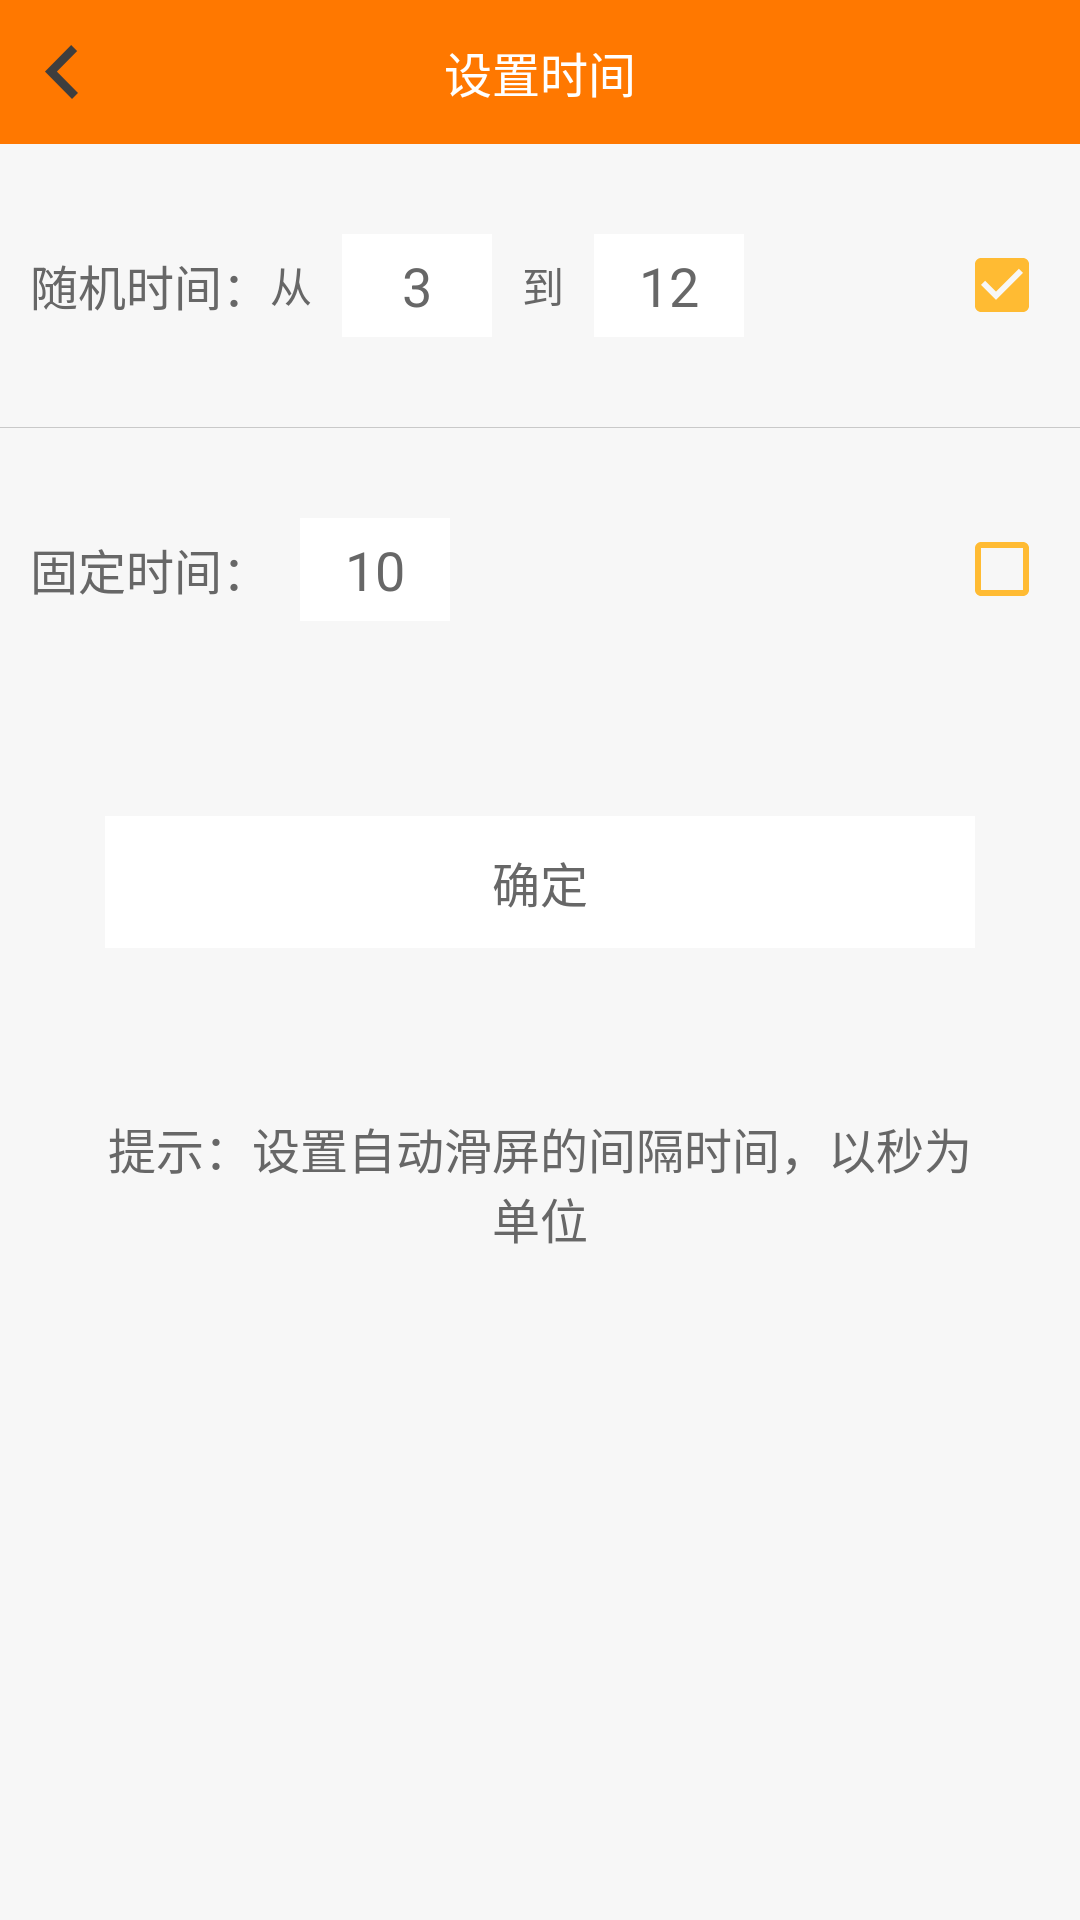

The Android layout XML behind this screen, and the referenced resources:
<!-- AndroidManifest.xml: application theme Theme.AppCompat.NoActionBar -->
<!-- res/layout/settings_activity.xml -->
<LinearLayout xmlns:android="http://schemas.android.com/apk/res/android"
    android:layout_width="match_parent"
    android:layout_height="match_parent"
    android:orientation="vertical"
    android:background="#f7f7f7">

    <RelativeLayout
        android:layout_width="match_parent"
        android:layout_height="wrap_content"
        android:background="@color/theme_color">

        <ImageView
            android:id="@+id/ivBack"
            android:layout_width="wrap_content"
            android:layout_height="wrap_content"
            android:layout_centerVertical="true"
            android:padding="15dp"
            android:background="@drawable/selector_onclick"
            android:src="@mipmap/back_01"/>

        <TextView
            android:layout_width="wrap_content"
            android:layout_height="wrap_content"
            android:textColor="@android:color/white"
            android:layout_centerInParent="true"
            android:textSize="16sp"
            android:text="设置时间"
            android:padding="10dp"
            />
    </RelativeLayout>

    <RelativeLayout
        android:layout_width="match_parent"
        android:layout_height="wrap_content"
        android:layout_marginTop="20dp"
        android:padding="10dp">

        <TextView
            android:id="@+id/tv1"
            android:layout_width="wrap_content"
            android:layout_height="wrap_content"
            android:layout_centerVertical="true"
            android:text="随机时间："
            android:textColor="#676767"
            android:textSize="16sp" />
        <TextView
            android:id="@+id/tvFrom"
            android:layout_width="wrap_content"
            android:layout_height="wrap_content"
            android:text="从"
            android:textSize="14sp"
            android:textColor="#676767"
            android:layout_centerVertical="true"
            android:layout_toRightOf="@+id/tv1"
            />
        <EditText
            android:id="@+id/etFrom"
            android:layout_width="50dp"
            android:layout_height="wrap_content"
            android:background="@android:color/white"
            android:layout_toRightOf="@+id/tvFrom"
            android:layout_marginLeft="10dp"
            android:paddingBottom="5dp"
            android:paddingTop="5dp"
            android:inputType="number"
            android:textColor="#676767"
            android:gravity="center"
            android:text="3"
            />
        <TextView
            android:id="@+id/tvTo"
            android:layout_width="wrap_content"
            android:layout_height="wrap_content"
            android:text="到"
            android:textSize="14sp"
            android:textColor="#676767"
            android:layout_toRightOf="@+id/etFrom"
            android:layout_centerVertical="true"
            android:layout_marginLeft="10dp"
            />
        <EditText
            android:id="@+id/etTo"
            android:layout_width="50dp"
            android:layout_height="wrap_content"
            android:background="@android:color/white"
            android:layout_toRightOf="@+id/tvTo"
            android:textColor="#676767"
            android:layout_marginLeft="10dp"
            android:paddingBottom="5dp"
            android:paddingTop="5dp"
            android:inputType="number"
            android:gravity="center"
            android:text="12"
            />

        <CheckBox
            android:id="@+id/cbRandom"
            android:layout_width="wrap_content"
            android:layout_height="wrap_content"
            android:layout_alignParentRight="true"
            android:layout_centerVertical="true"
            android:checked="true"
            android:buttonTint="@android:color/holo_orange_light"/>
    </RelativeLayout>

    <View
        android:id="@+id/line"
        android:layout_marginTop="20dp"
        style="@style/line_width_match"/>

    <RelativeLayout
        android:layout_width="match_parent"
        android:layout_height="wrap_content"
        android:layout_marginTop="20dp"
        android:padding="10dp">
        <TextView
            android:id="@+id/tv2"
            android:layout_width="wrap_content"
            android:layout_height="wrap_content"
            android:text="固定时间："
            android:textColor="#676767"
            android:layout_centerVertical="true"
            android:textSize="16sp"
            />

        <EditText
            android:id="@+id/etFixed"
            android:layout_width="50dp"
            android:layout_height="wrap_content"
            android:background="@android:color/white"
            android:layout_toRightOf="@+id/tv2"
            android:layout_marginLeft="10dp"
            android:paddingBottom="5dp"
            android:paddingTop="5dp"
            android:inputType="number"
            android:textColor="#676767"
            android:gravity="center"
            android:text="10"
            />

        <CheckBox
            android:id="@+id/cbFixed"
            android:layout_width="wrap_content"
            android:layout_height="wrap_content"
            android:layout_alignParentRight="true"
            android:layout_centerVertical="true"
            android:buttonTint="@android:color/holo_orange_light"
            />
    </RelativeLayout>

    <TextView
        android:id="@+id/tvSure"
        android:layout_width="match_parent"
        android:layout_height="44dp"
        android:textColor="#676767"
        android:background="@drawable/textview_onclick"
        android:textSize="16sp"
        android:gravity="center"
        android:layout_marginLeft="35dp"
        android:layout_marginRight="35dp"
        android:layout_marginTop="55dp"

        android:text="确定" />

    <TextView
        android:layout_width="match_parent"
        android:layout_height="44dp"
        android:textColor="#676767"
        android:textSize="16sp"
        android:gravity="center"
        android:layout_marginLeft="35dp"
        android:layout_marginRight="35dp"
        android:layout_marginTop="55dp"

        android:text="提示：设置自动滑屏的间隔时间，以秒为单位" />

</LinearLayout>
<!-- resources referenced by this layout -->
<resources>
  <color name="theme_color">#ff7800</color>
  <!-- drawable selector_onclick (drawable) -->
  <?xml version="1.0" encoding="utf-8"?>
  <selector xmlns:android="http://schemas.android.com/apk/res/android">
  
      <item android:state_pressed="true" android:drawable="@color/click"/>
  </selector>
  <!-- drawable textview_onclick (drawable) -->
  <?xml version="1.0" encoding="utf-8"?>
  <selector xmlns:android="http://schemas.android.com/apk/res/android">
  
      <item android:state_pressed="true" android:drawable="@color/click"/>
      <item android:drawable="@android:color/white"/>
  </selector>
  <!-- mipmap back_01: png bitmap (mipmap-hdpi, 1410 bytes) -->
  <style name="line_width_match">
          <item name="android:layout_width">match_parent</item>
          <item name="android:layout_height">0.1dp</item>
          <item name="android:background">#c9c9c9</item>
      </style>
  <color name="click">#f5f5f5</color>
</resources>
